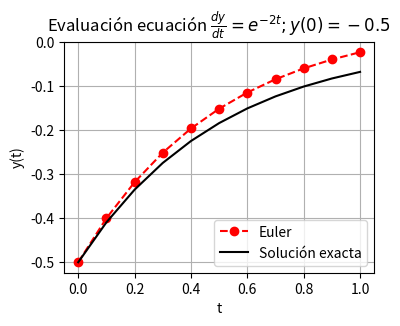
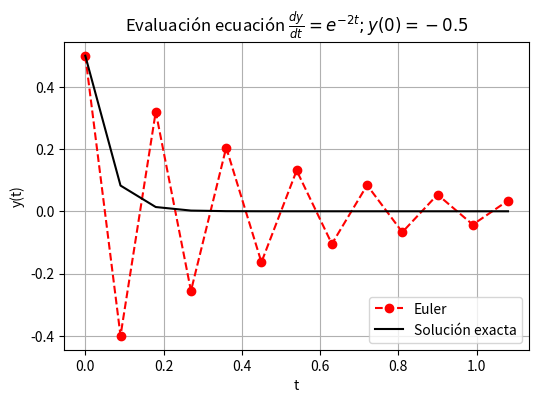
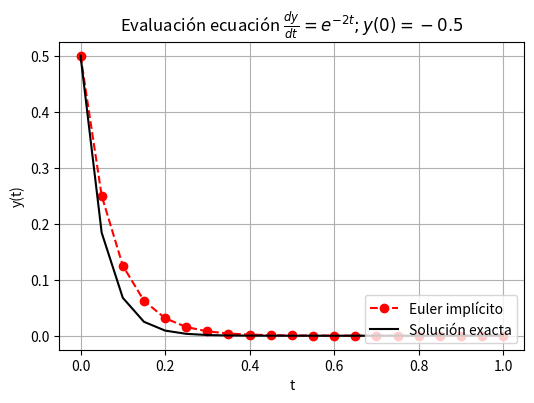

Recreate these plots in Python, in order. (Note: this script raises an exception after producing the figures.)
#!/usr/bin/env python
# coding: utf-8

# # Ecuaciones Diferenciales Ordinarias con valor inicial

# ## Introducción
# 
# Las ecuaciones diferenciales son utilizadas para modelar sistemas en todos los campos de ciencia e ingeniería.

# Como definición general, un **sistema de ecuaciones diferenciales** define la relación entre variables dependiente, $f_1(x_1,x_2,x_3, \cdots), f_2(x_1,x_2,x_3, \cdots), \cdots$, las variables independientes $x_1,x_2,x_3, \cdots$, y sus derivadas. 

# ### Clasificación de ecuaciones diferenciales

# Una ecuacion diferencial puede estar compueta por **una variable dependiente y una independiente**.

# Por ejemplo, la **ecuación del péndulo** que define la variación temporal del ángulo $\Theta$ en función del tiempo $t$:
# 
# \begin{equation}
# ml\frac{d^2}{dt^2}\Theta(t) + \kappa\frac{d}{dt}\Theta(t) + mg \sin \Theta(t) = 0
# \end{equation}
# 
# donde $g$ es la gravedad, $m$ la masa del péndulo, $l$ es la distancia al centro de rotación y $\kappa$ es una constante a amortiguación asociado al arrastre por el viento

# <img src="./images/ecuacion_pendulo.png" width="300px" align= center>

# Este tipo de ecuaciones se conoce como **ecuación diferencial ordinaria (EDO)**, debido a que la varible dependiente ($\Theta$, en este caso) está condicionada por una variable independiente ($t$, en este caso). Debido al término $\sin\Theta$, esta ecuación corresponde a una **EDO no-lineal**.

# Si el ángulo de oscilación, $\Theta$, es pequeño, podemos hacer la simplificación $\sin \Theta\approx \Theta$.

# En este caso la ecuación se transforma en una **EDO lineal**:
# 
# \begin{equation}
# ml\frac{d^2\Theta(t)}{dt^2} = - mg \Theta(t) -\kappa \dot{\Theta}(t) 
# \end{equation}

# En general, las EDO lineales tiene solución analítica.

# También podemos tener una ecuación diferencial definida para una variable dependiente y multiples variables independientes.

# Un buen ejemplo es la ***ecuación de difusión de calor***, que describe la distribución de temperatura en función del tiempo, $t$, y el espacio. En el caso 2D:
# 
# \begin{equation*}
# k\frac{\partial T}{\partial x^2}+
# k\frac{\partial T}{\partial y^2} = \rho c_p \frac{\partial T}{\partial t}
# \end{equation*}
# 
# donde $\rho$ es la densidad, $c_p$ es el calor específico, y $k$ es la conductividad térmica

# Este tipo de ecuacion, con más de una variable independiente, se conocen como **ecuación diferencial parcial (EDP)**

# En este caso, la **EDP es del tipo lineal**

# Por último, en el caso de más de una variable dependiente, podemos tener **sistemas de ecuaciones diferenciales del tipo EDO o EDP**.

# Tal es el caso de la ***ecuación de Navier-Stokes*** utilizada en mecánica de fluidos para modelar un problema en dos dimenciones:
# 
# \begin{align*}
# \frac{\partial u}{\partial t}+u\frac{\partial u}{\partial x}+v\frac{\partial u}{\partial y} &= -\frac{1}{\rho}\frac{\partial p}{\partial x}+\nu \left(\frac{\partial^2 u}{\partial x^2}+\frac{\partial^2 u}{\partial y^2} \right) \\
# \frac{\partial v}{\partial t}+u\frac{\partial v}{\partial x}+v\frac{\partial v}{\partial y} &= -\frac{1}{\rho}\frac{\partial p}{\partial y}+\nu\left(\frac{\partial^2 v}{\partial x^2}+\frac{\partial^2 v}{\partial y^2}\right) \\
# \frac{\partial^2 p}{\partial x^2}+\frac{\partial^2 p}{\partial y^2} &= -\rho\left(\frac{\partial u}{\partial x}\frac{\partial u}{\partial x}+2\frac{\partial u}{\partial y}\frac{\partial v}{\partial x}+\frac{\partial v}{\partial y}\frac{\partial v}{\partial y} \right)
# \end{align*}

# En este caso tenemos un sistema de **3 EDPs no-lineales** definido para tres variables dependientes ($u$, $v$, y $p$) en función de tres variables independientes (tiempo $t$ y el espacio $x$ e $y$). Donde $u(t,x,y)$ y $v(t,x,y)$ son, respectivamente, el campo de velocidad en dirección $\hat{x}$ y $\hat{y}$; y $p(t,x,y)$ es el campo de presiones. Nuevamente, $\rho$, es la densidad del fluido.

# También podemos **clasificar una ecuación diferencial según el orden de sus derivadas.**
# 

# Por ejemplo, la ecuación:
# \begin{equation}
# ml\frac{d^2}{dt^2}\Theta(t) + \kappa\frac{d}{dt}\Theta(t) + mg \sin \Theta(t) = 0
# \end{equation}
# 
# Es una **EDO de segundo orden,** debido a que $\Theta$ es derivada dos veces respecto a $t$.

# ### Condiciones de borde y condiciones iniciales
# 
# Las ecuaciones diferenciales presentadas anteriormente representan una formulación general asociada a un fenómeno físco (movimiento de un péndulo, distribución de temperaturas o movimiento de un fluido). Sin embargo, estas ecuaciones no están condicionadas a un problema en específico y, por lo tanto, su solución es definida en base a constantes de valor arbitrario. 

# Por ejemplo, la versión lineal de la EDO del péndulo tiene como solución general:
# 
# \begin{equation*}
# \Theta(t) = Ae^{-\lambda t} + Be^{+\lambda t}
# \end{equation*}

# Para asociar una ecuacion diferencial a un problema específico necesitamos **condiciones de borde** o **condiciones iniciales**

# Usamos **condiciones iniciales si la variable dependiente *evoluciona* respecto a la variable independiente.**

# Por ejemplo, en el caso del péndulo, el ángulo $\Theta$ evoluciona respecto al tiempo, $t$, y por lo tanto necesitamos de condiciones inciales.

# Como condición inicial, por ejemplo, asumamos que el péndulo está en reposo con un ángulo $\Theta_0$:

# **Ecuación gobernante**
# 
# \begin{equation*}
# ml\frac{d^2}{dt^2}\Theta(t) + \kappa\frac{d}{dt}\Theta(t) + mg \sin \Theta(t) = 0
# \end{equation*}
# 
# **Condiciones iniciales**
# \begin{align*}
# \dot{\Theta}(t = 0) &= 0 \\
# \Theta(t = 0) &= \Theta_0
# \end{align*}

# > **Nota** El número de condiciones iniciales debe ser igual al número de derivadas de la variable independiente.

# Comúnmente, las condiciones iniciales están asociadas a la variable tiempo. Sin embargo, una condición inicial también puede estar asociada a una variable espacial.

# Por ejemplo, la ecuación que describe el cambio de temperatura del agua ($T_f$) a lo largo del eje axial ($y$) de los tubos de un colector solar está dado por:

# **Ecuación gobernante**
# 
# \begin{equation*}
# \dot{m}c_p\frac{dT_f}{dy} - nWF'\left[S - U_L(T_f - T_a)\right] = 0
# \end{equation*}
# 
# **Condición de borde**
# 
# \begin{equation*}
# T_f = T_{f,i}
# \end{equation*}

# donde $T_{f,i}$ es la temperatura del agua a la entrada del colector, $\dot{m}$ es el flujo másico de agua por el colector, $T_a$ es la temperatura ambiente, $S$ es la radiación solar absorbida, $c_p$ es el calor específico del agua, $U_L$ es el coeficiente global de transferencia de calor, y $n$, $W$ y $F'$ son parámetros de diseño del colector.

# En este caso, la temperatura del agua ($T_f$) ***evoluciona*** al recorrer el eje axial de los tubos. Así, este problema también podría ser considerado como un problema con **valor inicial**.

# **Usamos condiciones de borde si la variable dependiente está condicionada por diversos puntos de una variable dependiente.**

# Por ejemplo, la distribución de temperaturas de una placa cuadrada de largo $L$, incialmente a temperatura $T_a$, con temperaturas en $T_h$ y $T_c$ en los bordes izquierdo y derecho, y tempertura $T_0$ en la parte superior e inferior, está descrita por la ecuación:

# **Ecuación gobernante**
# 
# \begin{equation*}
# k\frac{\partial T}{\partial x^2}+
# k\frac{\partial T}{\partial y^2} = \rho c_p \frac{\partial T}{\partial t}
# \end{equation*}
# 
# **Condiciones de borde**
# 
# \begin{align*}
# T(t,0,y) = T_h,\quad\quad T(t,L,y) = T_c \\
# T(t,x,0) = T_a, \quad\quad T(t,x,L) = T_a \\
# \end{align*}
# 
# **condición inicial**
# \begin{equation*}
# T(0,x,y) = T_a
# \end{equation*}

# **El número de condiciones de borde debe ser igual al número de derivadas respecto a la variable independiente**

# Las condiciones de borde están, generalmente, asociadas a variables en el espacio

# ## Aspectos generales de los métodos numéricos para solución de ODEs

# ### Ecuación diferencial ordinaria (EDO) con valor inicial

# En forma general, podemos representar una EDO con valor inicial de la forma:
# 
# \begin{equation}
# \frac{d^{n}f(t)}{dt^{n}} = F\left(t, f(t), \frac{df(t)}{dt}, \frac{d^2f(t)}{dt^2}, \frac{d^3f(t)}{dt^3}, \ldots, \frac{d^{n-1}f(t)}{dt^{n-1}}\right) ,
# \end{equation}
# 
# sujeta a las condiciones inciales:
# $t = 0, f(0), f^{(1)}(0), f^{(2)}(0),\ldots, f^{(n)}(0)$

# Por ejemplo, en el caso de la ecuación del péndulo:
# 
# \begin{equation*}
# \frac{d^2}{dt^2}\Theta(t) = F(t,\Theta, \dot{\Theta}) 
# \end{equation*}
# 
# donde $ F(t,\Theta, \dot{\Theta})  = - \frac{g}{l}\sin \Theta - \frac{\kappa}{ml}\dot{\Theta}
# $

# Convenientemente, podemos reescribir esta ecuación como:
# 
# \begin{eqnarray*}
# \frac{d}{dt}\Theta(t) &=& \dot{\Theta} &=& F_1(t,\Theta, \dot{\Theta}) \\
# \frac{d}{dt}\dot{\Theta}(t) &=& - \frac{g}{l}\sin \Theta - \frac{\kappa}{ml}\dot{\Theta} &=& F_2(t,\Theta, \dot{\Theta}),  
# \end{eqnarray*}

# que en su forma matricial se reduce a
# 
# \begin{equation*}
# \frac{d}{dt}\left\{\begin{matrix} \Theta \\ \dot{\Theta}\end{matrix}\right\} = \left\{\begin{matrix} F_1(t,\Theta,\dot{\Theta}) \\ F_2(t,\Theta,\dot{\Theta})\end{matrix}\right\},
# \end{equation*}

# con condición inicial
# \begin{equation*}
# \left\{\begin{matrix} \Theta(0) \\ \dot{\Theta(0)}\end{matrix}\right\} = \left\{\begin{matrix} \Theta_0 \\ 0\end{matrix}\right\}
# \end{equation*}

# A partir de este procedimiento, **hemos reducido una EDO de orden superior a una EDO de primer orden de la forma**:
# 
# \begin{equation}
# \frac{d}{dt}\vec{y} = \vec{F}(t,\vec{y})
# \end{equation}
# 
# con una condición inicial $\vec{y}(0)$.

# donde
# \begin{equation*}
# \vec{y} = \left\{\begin{matrix} \Theta \\ \dot{\Theta}\end{matrix}\right\},\quad
# \vec{F}(t,\vec{y}) = \left\{\begin{matrix} F_1(t,\Theta,\dot{\Theta}) \\ F_2(t,\Theta,\dot{\Theta})\end{matrix}\right\},\quad
# \vec{y}(0) = \left\{\begin{matrix} \Theta_0 \\ 0\end{matrix}\right\}
# \end{equation*}

# Como cololario general, tenemos que **siempre podemos transformar una EDO de orden superior a un sistema de EDOs de primer orden**

# Esto nos permite enfocarnos en métodos numéricos para resolver una EDO (o un sistema de EDOs) de primer orden.

# ### Método de Euler explícito
# 
# Dada la condición inicial $\vec{y}(t_0)$, supongamos que queremos determinar el valor de $\vec{y}$ en un tiempo $t_0 +\Delta t$.

# La forma más sencilla es mediante una expansión de Taylor centrada en $t_0$:
# 
# \begin{equation*}
# \vec{y}(t_0 +\Delta t) = \vec{y}(t_0)+\frac{d}{dt}\vec{y}(t_0)\Delta t +\frac{d^2}{dt^2}\vec{y}(t_0)\Delta t^2 + \cdots
# \end{equation*}

# Truncando los términos de segundo y mayor orden tenemos:
# 
# \begin{equation*}
# \vec{y}(t_0 +\Delta t) = \vec{y}(t_0)+\vec{F}[t_0,\vec{y}(t_0)]\Delta t + O(\Delta t^2)
# \end{equation*}

# Podemos seguir repetiendo este procedimiento para encontrar la evolución $\vec{y}$ en el tiempo. 

# En su forma general, este método se conoce como el **método de Euler explícito**:
# 
# \begin{equation*}
# \vec{y}_{i+1} = \vec{y}_i+h\vec{F}\left(t_i,\vec{y}_i\right) + O(h^2)
# \end{equation*}
# 
# donde $\vec{y}_{i+1} = \vec{y}(t_i + \Delta t)$, y $h = \Delta t$

# Gráficamente, el método consiste en aproximar el valor de $\vec{y}_{i+1}$ mediante una recta en el punto $t_i, \vec{y}_i$, cuya pendiente es $\vec{F}[t_i,\vec{y}_i]$

# <img src="./images/Euler_schematic.png" width="350px" align= center>

# Por ejemplo, consideremos la ecuación diferencial:
# 
# \begin{equation*}
# \frac{dy}{dt} = e^{-2t}
# \end{equation*}
# 
# con condición inicial $y(0) = -0.5$

# Utilicemos el método de Euler para resolver este problema en el intervalo $t\in[0,1]$ con $h = 0.1$ y $h = 0.01$. Compararemos nuestra solución con la solución exacta $y(t) = -\frac{1}{2}e^{-2t}$.

# In[1]:


import numpy as np

# Solución exacta
y_exact = lambda t: -0.5*np.exp(-2*t)

# Definimos parámetros numéricos
h = 0.1                       # paso de tiempo
t = np.arange(0, 1+h, h)      # lista de tiempos 

# Escribimos ecuación diferencial en formato de código 
F = lambda t, y: np.exp(-2*t) # Ecuación gobernante dy = F(t,y)
y0 = -0.5                     # Condición inicial

# Método de Euler
y = np.zeros(len(t))
y[0] = y0

for i in range(len(t)-1):
    y[i+1] = y[i] + h*F(t[i], y[i])
    


# In[2]:


import matplotlib.pyplot as plt

plt.figure(figsize = (4, 3))
plt.rcParams.update({'font.size': 10}) # Tamaño de fuente

plt.plot(t, y, 'ro--', label='Euler')
plt.plot(t, y_exact(t), 'k', label='Solución exacta')
plt.title(r'Evaluación ecuación $\frac{dy}{dt} = e^{-2t}; y(0) = -0.5$')
plt.xlabel('t')
plt.ylabel('y(t)')
plt.grid()
plt.legend(loc='lower right')
plt.show()


# ### Presición

# En el ejemplo anterior, notamos una considerable **mejora en la aproximación cuando disminumos $h$**, de $h = 0.1$ a $h = 0.01$. Esto es una **consecuencia directa del error de truncamiento $O(h^2)$.**

# Por otro lado, en ambos casos notamos que **el error aumenta a medida que nos alejamos del valor inicial**. Esta propagación del error ocurre porque el error de truncamiento nos entrega una estimación del error local, es decir, durante un solo paso del método.

# En base a esto, **caracterizamos la presición de un método considerando dos tipos de error**:
# - **Error de truncamiento local:** Error del método para predecir la siguiente iteración (es decir, $i\rightarrow i+1$). Este error está asociado al truncamiento de la serie de Taylor.
# 
# - **Error de truncamiento global:** Error por acumulación de errores de truncamiento local a lo largo de toda la iteración.

# ### Estabilidad

# Otro término relevante en los métodos de solución de EDOs es la **estabilidad.** A diferencia de la precisión, que depende solo del método numérico escogido, **la estabilidad depende de la EDO a resolver y del método escogido**.

# Es decir, un método puede ser estable para algunos problemas e inestable para otros.

# Analicemos el problema de estabilidad con la siguiente EDO:
# 
# \begin{equation*}
# \frac{dy}{dt} = -20y
# \end{equation*}
# 
# con condición inicial $y(0) = 0.5$

# Utilicemos el método de Euler para encontrar la solución en el intervalo $t\in[0,1]$ con $h = 0.09$ y $h = 0.01$. Compararemos nuestra solución con la solución exacta $y(t) = 0.5e^{-20t}$.

# In[3]:


import numpy as np

# Solución exacta
y_exact = lambda t: 0.5*np.exp(-20*t)

# Definimos parámetros numéricos
h = 0.09                       # paso de tiempo
t = np.arange(0, 1+h, h)      # lista de tiempos 
 
# Ecuación diferencial 
F = lambda t, y: -20*y        # Ecuación gobernante dy = F(t,y)
y0 = 0.5                      # Condición inicial

# Método de Euler
y = np.zeros(len(t))
y[0] = y0

for i in range(len(t)-1):
    y[i+1] = y[i] + h*F(t[i], y[i]) 


# In[4]:


import matplotlib.pyplot as plt

plt.figure(figsize = (6, 4))
plt.rcParams.update({'font.size': 10}) # Tamaño de fuente

plt.plot(t, y, 'ro--', label='Euler')
plt.plot(t, y_exact(t), 'k', label='Solución exacta')
plt.title(r'Evaluación ecuación $\frac{dy}{dt} = e^{-2t}; y(0) = -0.5$')
plt.xlabel('t')
plt.ylabel('y(t)')
plt.grid()
plt.legend(loc='lower right')
plt.show()


# Observamos que el método de Euler converge cuando $h = 0.01$, pero oscila constantemente para $h > 0.1$. Esta es un característica típica de un problema de estabilidad.

# Es posible demostrar que para ecuaciones del tipo $\frac{dy}{dt} = -ay$, la condición de estabilidad del método de Euler explícito está dada por $h > 2/a$. 

# En otras palabras, el método de Euler explícito es **condicionalmente estable**

# ### Método de Euler implícito

# Alternativamente, podemos definir el argumento de $\vec{F}(t,\vec{y})$ en función de los valores futuros $t_{i+1}$ y $\vec{y}_{i+1}$:
# 
# \begin{equation}
# \vec{y}_{i+1} = \vec{y}_i+h\vec{F}\left(t_{i+1},\vec{y}_{i+1}\right) + O(h^2)
# \end{equation}

# Esta formulación se define como **implícita** debido a que el valor futuro, $\vec{y}_{i+1}$ se encuentra a ambos lados de la ecuación.

# Así, llamamos a este algoritmo **Método de Euler implícito**.

# Si bien esta formulación también tiene un error de truncamiento $O(h^2)$, es más estable que Euler explícito (lo veremos con un ejemplo).

# Notar que la formulación implícita da lugar a valores desconocidos, $y_{i+1}$, al lado derecho de la ecuación. Esto implica que, **para cada iteración debemos resolver un sistema de ecuaciones para encontrar $\vec{y}_{i+1}$.**

# Debido a que, en general, el sistema de ecuaciones que encontraremos es no lineal, **debemos utilizar un método de solución de raices para encontrar $\vec{y}_{i+1}$ (por ejemplo, Newton-Raphson).**

# En otras palabras, dado un tiempo inicial $t_0$ y condiciones iniciales $\vec{y}_0$, el valor de $\vec{y}_1$ está dado por las raices de:
# 
# \begin{equation*}
# \vec{y}_{1} - \left[\vec{y}_0 - h\vec{F}\left(t_{1},\vec{y}_{1}\right)\right] = 0
# \end{equation*}

# Para encontrar el valor en el tiempo $t_2, t_3, \dots,t_n$, repetimos el procedimiento anterior de forma iterativa, resolviendo la ecuación:
# \begin{equation*}
# \vec{y}_{i+1} - \left[\vec{y}_i - h\vec{F}\left(t_{i+1},\vec{y}_{i+1}\right)\right] = 0
# \end{equation*}

# Revisemos esto con el ejemplo anterior, ahora usando Euler implícito.

# In[5]:


import numpy as np
from scipy.optimize import fsolve

# Solución exacta
y_exact = lambda t: 0.5*np.exp(-20*t)

# Definimos parámetros numéricos
h = 0.05                  # paso de tiempo
t = np.arange(0, 1+h, h)  # lista de tiempos 

# Ecuación diferencial 
F = lambda t, y: -20*y    # Ecuación gobernante dy = F(t,y)
y0 = 0.5                  # Condición inicial

# Método de Euler
y = np.zeros(len(t))      # inicializamos arreglo para yi+1
y[0] = y0                 # guardamos condicion inicial

for i in range(len(t)-1): # itereamos según paso de tiempo
    
    # Guardamos valores conocidos
    t0, t1, y0 = t[i], t[i+1], y[i]
    
    # Definimos la función objetivo para la búsqueda de raices
    E_implicit = lambda y1: y1 - (y0 + h*F(t1, y1))
    
    # Buscamos la raiz de forma iterativa con valor inicial y0
    y1 = fsolve(E_implicit, x0 = y0)[0]
    
    y[i+1] = y1 # Guardamos el valor para la siguiente iteración


# In[6]:


import matplotlib.pyplot as plt

plt.figure(figsize = (6, 4))
plt.rcParams.update({'font.size': 10}) # Tamaño de fuente

plt.plot(t, y, 'ro--', label='Euler implícito')
plt.plot(t, y_exact(t), 'k', label='Solución exacta')
plt.title(r'Evaluación ecuación $\frac{dy}{dt} = e^{-2t}; y(0) = -0.5$')
plt.xlabel('t')
plt.ylabel('y(t)')
plt.grid()
plt.legend(loc='lower right')
plt.show()


# En el ejemplo vemos que, si bien la precisión sigue condicionada al error de truncamiento $O(h^2)$, el método no presenta problemas de inestabilidad

# En efecto, para ODEs de la forma $\frac{dy}{dt} = -ay$, el métodod de Euler implícito es ***incondicionalmente estable***.

# En resumen, en la solución de una ODE debemos considerar la precisión y la estabilidad del problema. Si bien, **la precisión está exclusivamente asociada al método, la estabilidad depende del método y la EDO a resolver.**

# En el ejemplo anterior fue posible cuantificar las condiciones de estabilidad debido a que la EDO era del tipo lineal. **En general, no siempre es posible acotar la inestabilidad de forma analítica, especialmente para EDOs no lineales.**

# En la práctica, los términos precisión y estabilidad se confunden debido a que comúnmente ambos están asociados por $h$. Sin embargo, cada uno es un aspecto independiente. Así, **un método con poca precisión puede ser muy estable, y viceversa.**

# ## Métodos de paso simple (Runge-Kutta)
# 
# Los métodos de Runge-Kutta (RK) permiten aumentar el número de términos de una serie de Taylor, sin la necesidad de calcular derivadas de mayor orden

# Esto permite una mejor precisión, ya que el error de truncamiento local se reduce.

# Existen muchas variaciones, todas asociadas a una aproximación de la forma:
# 
# \begin{equation}
# y_{i+1} = y_i + \phi h
# \end{equation}
# 
# donde $\phi$ se conoce como *función incremento*, que **representa una pendiente representativa del intervalo**

# En su forma general, la función incremento está dada por:
# \begin{equation}
# \phi = a_1k_1+a_2k_2+\cdots+a_nk_n
# \end{equation}

# donde $a_j$ son constantes, y los valores $k_j$ son:
# 
# \begin{align*}
# k_1 &= F(x_i,y_i) \\
# k_2 &= F(x_i+p_1h,y_i+q_{11}k_1h) \\
# k_3 &= F(x_i+p_2h,y_i+q_{21}k_1h+q_{22}k_2h) \\
# \vdots \\
# k_n &= F(x_i+p_{n-1}h,y_i+q_{n-1,1}k_1h++q_{n-1,2}k_2h+\cdots q_{n-1,n-1}k_{n-1}h) \\
# \end{align*}
# 
# donde $p_m$ y $q_{m,n}$ son constantes.

# Notar que los valores de $k_j$ están definidos por recurrencia, es decir $k_j$ depende de $k_{j-1}, k_{j-2}, \cdots, k_{1}$

# Para obtener una formulación específica debemos especificar $n$.

# Una vez definido el valor de $n$, los valores de $a_j$, $p_m$ y $q_{m,n}$ se determinan igualando la expresión $y_{i+1} = y_i + \phi h$ con los términos de la expansión de Taylor ([más info acá](https://pythonnumericalmethods.berkeley.edu/notebooks/chapter22.05-Predictor-Corrector-Methods.html#second-order-runge-kutta-method)):
# 
# \begin{align*}
# y(t_{i+1}) &= y(t_i) + y'(t_i)h + \frac{1}{2!}y''(t_i)h^2 + \cdots + \frac{1}{n!}y^{(n)}(t_i)h^n \\
#  &= y(t_i) + F(t_i,y_i)h + \frac{1}{2!}F'(t_i,y_i)h^2 + \cdots + \frac{1}{n!}F^{(n-1)}(t_i,y_i)h^n 
# \end{align*}

# Así, por ejemplo, la formulación para $n = 1$ permite aproximar hasta la primera derivada de la serie de Taylor y, por lo tanto, tiene un error de truncamiento local $O(h^2)$.

# **La formula RK1 corresponde al método de Euler explícito.**

# ### Runge-Kutta de segundo orden (RK2)

# La versión de segundo orden de RK es:
# 
# \begin{equation}
# y_{i+1} = y_i + (a_1k_1+a_2k_2)h + O(h^3)
# \end{equation}

# donde:
# \begin{align*}
# k_1 &= F(t_i,y_i) \\
# k_2 &= F(t_i+p_1h,y_i+q_{11}k_1h)
# \end{align*}

# y las constantes $a_1$, $a_2$, $p_1$ y $q_{11}$, están dadas por:
# 
# \begin{align*}
# a_1+a_2 = 1 \\
# a_2p_1 = 1/2 \\
# a_2q_{11} = 1/2
# \end{align*}

# Debido a que tenemos 3 ecuaciones y 4 incognitas, se debe acotar una de las variables para resolver el sistema

# Esto da lugar a distintas versiones para RK2. Acá destacamos 2 (hay más versiones), que se conocen como **métodos del tipo *predictor-corrector***.

# **Método de Heun ($a_2 = 1/2$)**

# \begin{equation*}
# y_{i+1} = y_i + \left(\frac{1}{2}k_1+\frac{1}{2}k_2\right)h
# \end{equation*}

# \begin{align*}
# k_1 &= F(t_i,y_i) \\
# k_2 &= F(t_i+h,y_i+k_1h)
# \end{align*}

# <img src="./images/Heun_method.png" width="700px" align= center>

# **Método del punto medio ($a_2 = 1$)**

# \begin{equation*}
# y_{i+1} = y_i + k_2h
# \end{equation*}

# \begin{align*}
# k_1 &= F(t_i,y_i) \\
# k_2 &= F(t_i+h/2,y_i+k_1h/2)
# \end{align*}

# <img src="./images/Midpoint_method.png" width="700px" align= center>

# ### Runge-Kutta de cuarto orden (RK4)

# Los métodos RK de cuarto orden son los más populares. Al igual que con RK2, existen muchas versiones. La más popular es:
# 

# \begin{equation*}
# y_{i+1} = y_i + \frac{1}{6}\left(k_1+2k_2+2k_3+k_4\right)h  + O(h^5)
# \end{equation*}
# 
# donde:
# \begin{align*}
# k_1 &= F(t_i,y_i) \\
# k_2 &= F\left(t_i+\frac{1}{2}h,y_i+\frac{1}{2}k_1h\right) \\
# k_3 &= F\left(t_i+\frac{1}{2}h,y_i+\frac{1}{2}k_2h\right) \\
# k_4 &= F\left(t_i+h,y_i+k_3h\right)
# \end{align*}

# ## Métodos multipasos
# 
# Los métodos discutidos hasta ahora se clasifican como **métodos de paso simple** debido a que el valor futuro $y_{i+1}$ es determinado exclusivamente por la predicción anterior en el tiempo $t_i$. Esto implica que los métodos no retienen la información para la predicción de aproximaciones en itereciones futuras (es decir, $y_2$ considera es resutlado en $t_1$, pero no en $t_0$).

# Este comportamiento hace que los métodos de paso simple sean ineficientes para problemas clasificados como *rígidos*, algo que discutiremos al final de esta unidad.

# Los **métodos multipasos, o de paso múltiple** corrigen este comportamiento mediante polinomios de interpolación construidos a partir de una serie de estimaciones en tiempos previos, permitiendo mejorar la estimación de la trayectoria de la solución.

# Esta característica, por otro lado, impica que **los métodos multipasos demandan mayor capacidad de memoria que los métodos de paso simple.**

# **Otra desventaja** es que, debido a que los métodos multipaso requieren condiciones iniciales en varios pasos anteriores, **se deben utilizar métodos alternativos (como de paso simple) para generar estos valores iniciales.**

# Los métodos más utilizados son los métodos de Adams-Bashforth, Adamns-Moulton y las **fórmulas de diferenciación hacia atrás (BDFs)**. Esta última está implementada en la librería python oficial para resolver EDO con valor inicial.

# ## Solución de EDOs en python (``scipy.integrate.solve_ivp``)

# En python, la función `solve_ivp` de la librería `scipy.integrate` permite resolver sistemas de EDOs con valor inicial.

# Considerando los argumentos mínimos para llamar la función:
# ```python
# from scipy.integrate import solve_ipv
# solve_ipv(fun,t_span, y0)
# ```

# donde:
# - `fun`: (*callable*) función $F(t,\vec{y})$
# - `t_span = (ti, tf)`: (*tupple*) intervalo entre el valor inicial (`ti`)  y final (`tf`).
# - `y0`: (*ndarray*) condición inicial $\vec{y}(0)$

# La función posee 6 métodos disponibles, los cuales se pueden condicionar con un cuarto argumento `method`.

# Entre los métodos disponibles tenemos:
# - `method = 'RK45'`: [Runge-Kutta 4(5) explícito](https://en.wikipedia.org/wiki/Runge%E2%80%93Kutta%E2%80%93Fehlberg_method).
# - `method = 'RK23'`: [Runge-Kutta 2(3) explícito](https://en.wikipedia.org/wiki/Bogacki%E2%80%93Shampine_method).
# - `method = 'DOP853'`: [Runge-Kutta 8 explícito](http://www.unige.ch/~hairer/prog/nonstiff/dop853.f).
# - `method = 'Radau'`: [Runge-Kutta implícito de orden 5, conocido como Randau IIA](https://en.wikipedia.org/wiki/List_of_Runge%E2%80%93Kutta_methods#Radau_IIA_methods).
# - `method = 'BDF'`: [Método multipaso implícito basado en derivadas hacia atrás](https://en.wikipedia.org/wiki/Backward_differentiation_formula).

# Por defecto `method=RK45`

# También, al igual que con las librerías anteriores, podemos condicionar la tolerancia respecto al error relativo (`rtol`) y absoluto (`atol`).
# ```python
# from scipy.integrate import solve_ipv
# solve_ipv(fun,t_span, y0, rtol = 1E-8, atol = 1E-8)  # error absoluto y relativo menor a 1E-8
# ```

# Por defecto, `rtol = 1E-3` y `atol = 1E-6`.

# Por ejemplo, consideremos la ecuación del péndulo:

# **Ecuación gobernante**
# 
# \begin{equation*}
# ml\frac{d^2}{dt^2}\Theta(t) + \kappa\frac{d}{dt}\Theta(t) + mg \sin \Theta(t) = 0
# \end{equation*}

# **Condiciones iniciales**
# 
# \begin{align*}
# \dot{\Theta}(t = 0) &= 0 \\
# \Theta(t = 0) &= \Theta_0
# \end{align*}

# Primero debemos transformar la ecuación a la forma $\vec{y} = F(t,\vec{y})$:

# **Ecuación gobernante**
# 
# \begin{equation*}
# \frac{d}{dt}
# \left\{\begin{matrix}
# \Theta(t) \\ \dot{\Theta}(t)
# \end{matrix}\right\} =
# \left\{\begin{matrix} 
# \dot{\Theta} \\ - \frac{g}{l}\sin \Theta - \frac{\kappa}{ml}\dot{\Theta}
# \end{matrix}\right\}
# \end{equation*}

# 
# **Condiciones iniciales**
# 
# \begin{equation*}
# \vec{y}(0) = \left\{\begin{matrix}
# \Theta_0 \\ 0
# \end{matrix}\right\}
# \end{equation*}

# Utilizamos `solve_ivp` para resolver el sistema en el intervalo $t\in[0,5]$ s. En este problema las constantes son $m = 200$g, $l = 30$cm, $\kappa = 0.1$ kg/m$\cdot$s, $\Theta_0 = 30°$ 

# In[7]:


from scipy.integrate import solve_ivp
import numpy as np

theta0 = np.radians(10) # condición inicial

# Definimos la función F(t,y)
def F(t,y):
    m = 0.1  # masa péndulo (kg)
    l = 0.3  # largo del péndulo (m)
    K = 0.05 # constante de amortiguación (kg/m*s)
    g = 9.8  # gravedad (m/s2)
    
    f = np.zeros(2)
    f[0] = y[1]
    f[1] = - g/l*np.sin(y[0]) - K/(m*l)*y[1]
    return f

# Condicion inicial
y0 = np.array([theta0,0]) 


# In[8]:


ti, tf = (0,5)                       # tiempo inicial (ti) y final (tf)

# resolvemos la EDO dy/dt = F(t,y)
sol = solve_ivp(fun    = F,          # Función F(t,y)
                t_span = (ti, tf),   # Intervalo de tiempo
                y0     = y0)         # Condición inicial
print(sol)


# Notar que la variable `sol`, tiene una série de atributos que podemos llamar como `sol.`*nombre_atributo*, donde *nombre_atributo*=`message`, `success`, `status`, etc. 

# La descripción de cada uno de estos atributos está en la [documentación oficial de `solve_ivp`](https://docs.scipy.org/doc/scipy/reference/generated/scipy.integrate.solve_ivp.html#scipy.integrate.solve_ivp)

# Las soluciones están en el arreglo `sol.y` y el paso de tiempo en el arreglo `sol.t`. Además, debido a que la solución está dada por $\vec{y} = \left\{\Theta, \dot{\Theta}\right\}$, la variable `sol.y` es un arreglo de dos filas.

# In[9]:


print('Tamaño arreglo t:', sol.t.shape)
print('Tamaño arreglo y:', sol.y.shape)


# Para conocer el ángulo $\Theta$ y velocidad angular $\dot{\Theta}$ para algún tiempo $t$, indexamos los arreglos `solt.t` y `sol.y`:
# 
# >**Nota** Debido a que la solución está en radianes, usamos `numpy.degrees` para convertir a grados.

# In[10]:


idx = 20
print('Ángulo en t = %.1fs: %.3f°' % (sol.t[idx], np.degrees(sol.y[0,idx])))
print('Velocidad angular en t = %.1fs: %.3f°/s' % (sol.t[idx], np.degrees(sol.y[1,idx])))


# Notar, además, que en el *input* de la función solo indicamos el tiempo inicial y final, pero no especificamos el paso de tiempo $\Delta t$. Esto es porque, **por defecto, `solve_ivp` busca llegar al valor `tf` con el menor número de iteraciones.**

# Así mismo, **por defecto, el valor de $\Delta t$ no es constante y se ajusta en cada iteración.**

# In[11]:


# comprobamos dt usando numpy.diff
np.diff(sol.t)


# Graficamos la solución.

# In[12]:


get_ipython().run_cell_magic('capture', 'showplot0', "import matplotlib.pyplot as plt\n\n# transformamos el ángulo a grados\ntheta     = np.degrees(sol.y[0,:])\ntheta_dot = np.degrees(sol.y[1,:])\n\nfig, ax = plt.subplots(2,1,figsize=(5,6))\nplt.rcParams.update({'font.size': 10}) # Tamaño de fuente\n\nax[0].plot(sol.t,theta, ':o',    label=r'$\\Theta(t)$')\nax[1].plot(sol.t,theta_dot, ':o',label=r'$\\dot{\\Theta}(t)$')\nax[0].set_xlabel('')\nax[0].set_ylabel('$\\Theta(t)$ (°)')\nax[1].set_xlabel('Tiempo (s)')\nax[1].set_ylabel('$\\dot{\\Theta}(t)$ (°/s)')\nplt.show()\n")


# In[13]:


showplot0()


# Alternativamente, podemos definir los tiempos donde queremos conocer nuestra solución utilizando el argumento `t_eval`. Este argumento puede ser un valor específico o un arreglo.

# Por ejemplo, consideremos `t_eval` como un arreglo en el dominio $t\in[0,5]$ s con $\Delta t = 0.05$ s.

# In[14]:


h = 0.05                           # paso de tiempo (s)
t_array = np.arange(0,5,h)         # arreglo de tiempos a evaluar
ti, tf = (0,5)                     # tiempo inicial (ti) y final (tf)

# Resolvemos la EDO dy/dt = F(t,y)
sol = solve_ivp(fun    = F,        # Función F(t,y)
                t_span = (ti, tf), # Intervalo de tiempo
                y0     = y0,       # Condición inicial
                t_eval = t_array)  # Tiempos de evaluación de la solución


# In[15]:


get_ipython().run_cell_magic('capture', 'showplot1', "import matplotlib.pyplot as plt\n\n# transformamos el ángulo a grados\ntheta     = np.degrees(sol.y[0,:])\ntheta_dot = np.degrees(sol.y[1,:])\n\nfig, ax = plt.subplots(2,1,figsize=(5,6))\nplt.rcParams.update({'font.size': 12}) # Tamaño de fuente\n\nax[0].plot(sol.t,theta, ':o',    label=r'$\\Theta(t)$')\nax[1].plot(sol.t,theta_dot, ':o',label=r'$\\dot{\\Theta}(t)$')\nax[0].set_xlabel('')\nax[0].set_ylabel('$\\Theta(t)$ (°)')\nax[1].set_xlabel('Tiempo (s)')\nax[1].set_ylabel('$\\dot{\\Theta}(t)$ (°/s)')\nplt.show()\n")


# In[16]:


showplot1()


# ## Rigidez en EDOs

# ### Rigidez
# 
# Una EDO se define como ***rígida*** si una de sus componentes cambia rápidamente respecto a otra. Esto provoca problemas de estabilidad en la solución.

# Consideremos por ejemplo la ecuación:
# 
# \begin{equation*}
# \frac{dy}{dt} = - 1000y +3000-2000e^{-t}
# \end{equation*}
# 
# con la condición inicial $y(0) = 0$

# La solución analítica a esta solución es:
# 
# \begin{equation*}
# y = 3 - 0.998e^{-1000t} - 2.002e^{-t}
# \end{equation*}

# Al analizar la solución observamos que, al comienzo ($t < 0.005$), la respuesta está mayormente respresentada por el término transitorio, $e^{-1000t}$. Luego, la respuesta comienza a ser dominada por el término $e^{-t}$

# <img src="./images/stiffness.png" width="350px" align= center>

# Como el método no conoce la solución analítica, el término transitorio genera problemas de inestabilidad si el valor de $\Delta t$ es muy grande; o de convergencia, si $\Delta t$ es muy pequeño.

# ### Recomendaciones

# - **Para EDOs no rígidas**, se recomiendan los métodos `RK45`, `RK23` y `DOP853`. 
# - **Para EDOs rígidas**, se recomienda los métodos `Radau` y `BDF`. 

# Como regla general, se recomienda intentar con un método explícito (como `RK45`). Si la solución diverge o tiene un comportamiento inusual, es probable la EDO sea rígida y, en ese caso, se debe utilizar un método implícito de paso simple (`Radau`) o multipaso (`BDF`).

# Revisemos esto analizando la siguiente EDO en el intervalo $t\in[0,10]$:
# 
# \begin{equation*}
# \frac{dy}{dt} = - 100000\left(y - \cos t\right),\quad y(0) = 1
# \end{equation*}

# In[17]:


# Definimos nuestra EDO en código
ti, tf = (0,10)                            # intervalo de tiempo
F = lambda t,y: - 100000 * (y - np.cos(t)) # función F(t,y)


# Compararemos el tiempo de cómputo y el tamaño del arreglo `sol.t` cuando usamos:
# - Método de paso simple explícito (`method = RK45`)
# - Método de paso simple implícito (`method = Radau`)
# - Método de paso múltiple implícito (`method = BDF`)

# In[18]:


# Usamos method = RK45
get_ipython().run_line_magic('time', "sol = solve_ivp(fun = F,t_span = (ti, tf), y0 = [1], method = 'RK45')")
print('Número de subdivisiones de variable "t": %i' % sol.t.shape[0])


# In[19]:


# Usamos method = BDF
get_ipython().run_line_magic('time', "sol = solve_ivp(fun = F,t_span = (ti, tf), y0 = [1], method = 'BDF')")
print('Número de subdivisiones de variable "t": %i' % sol.t.shape[0])


# In[20]:


# Usamos method = Radau
get_ipython().run_line_magic('time', "sol = solve_ivp(fun = F,t_span = (ti, tf), y0 = [1], method = 'Radau')")
print('Número de subdivisiones de variable "t": %i' % sol.t.shape[0])


# Como vemos, el tiempo de cómputo y el número de subdivisiones con los métodos implícitos `Radau` y `BDF` es significativamente menor, en comparación con métodos de paso simple (como `RK45`). 

# ## Referencias
# - Kong Q., Siauw T., Bayen A. M. **Chapter 22: ODEs Initial-Value Problems** in *[Python Programming and Numerical Methods – A Guide for Engineers and Scientists](https://pythonnumericalmethods.berkeley.edu/notebooks/chapter22.00-ODE-Initial-Value-Problems.html)*, 1st Ed., Academic Press, 2021
# 
# - Chapra S., Canale R. **Capítulo 25: Métodos de Runge-Kutta** en *Métodos Numéricos para Ingenieros*, 6ta Ed., McGraw Hill, 2011
# 
# - Chapra S., Canale R. **Capítulo 26: Métodos rígidos y de paso múltiple** en *Métodos Numéricos para Ingenieros*, 6ta Ed., McGraw Hill, 2011
# 
# 
# - Williams H. P. **Chapter 17: Integration of Ordinary Differential Equations** in "Numerical Recipes" 3rd Ed, Cambridge University Press, 2007
# 
